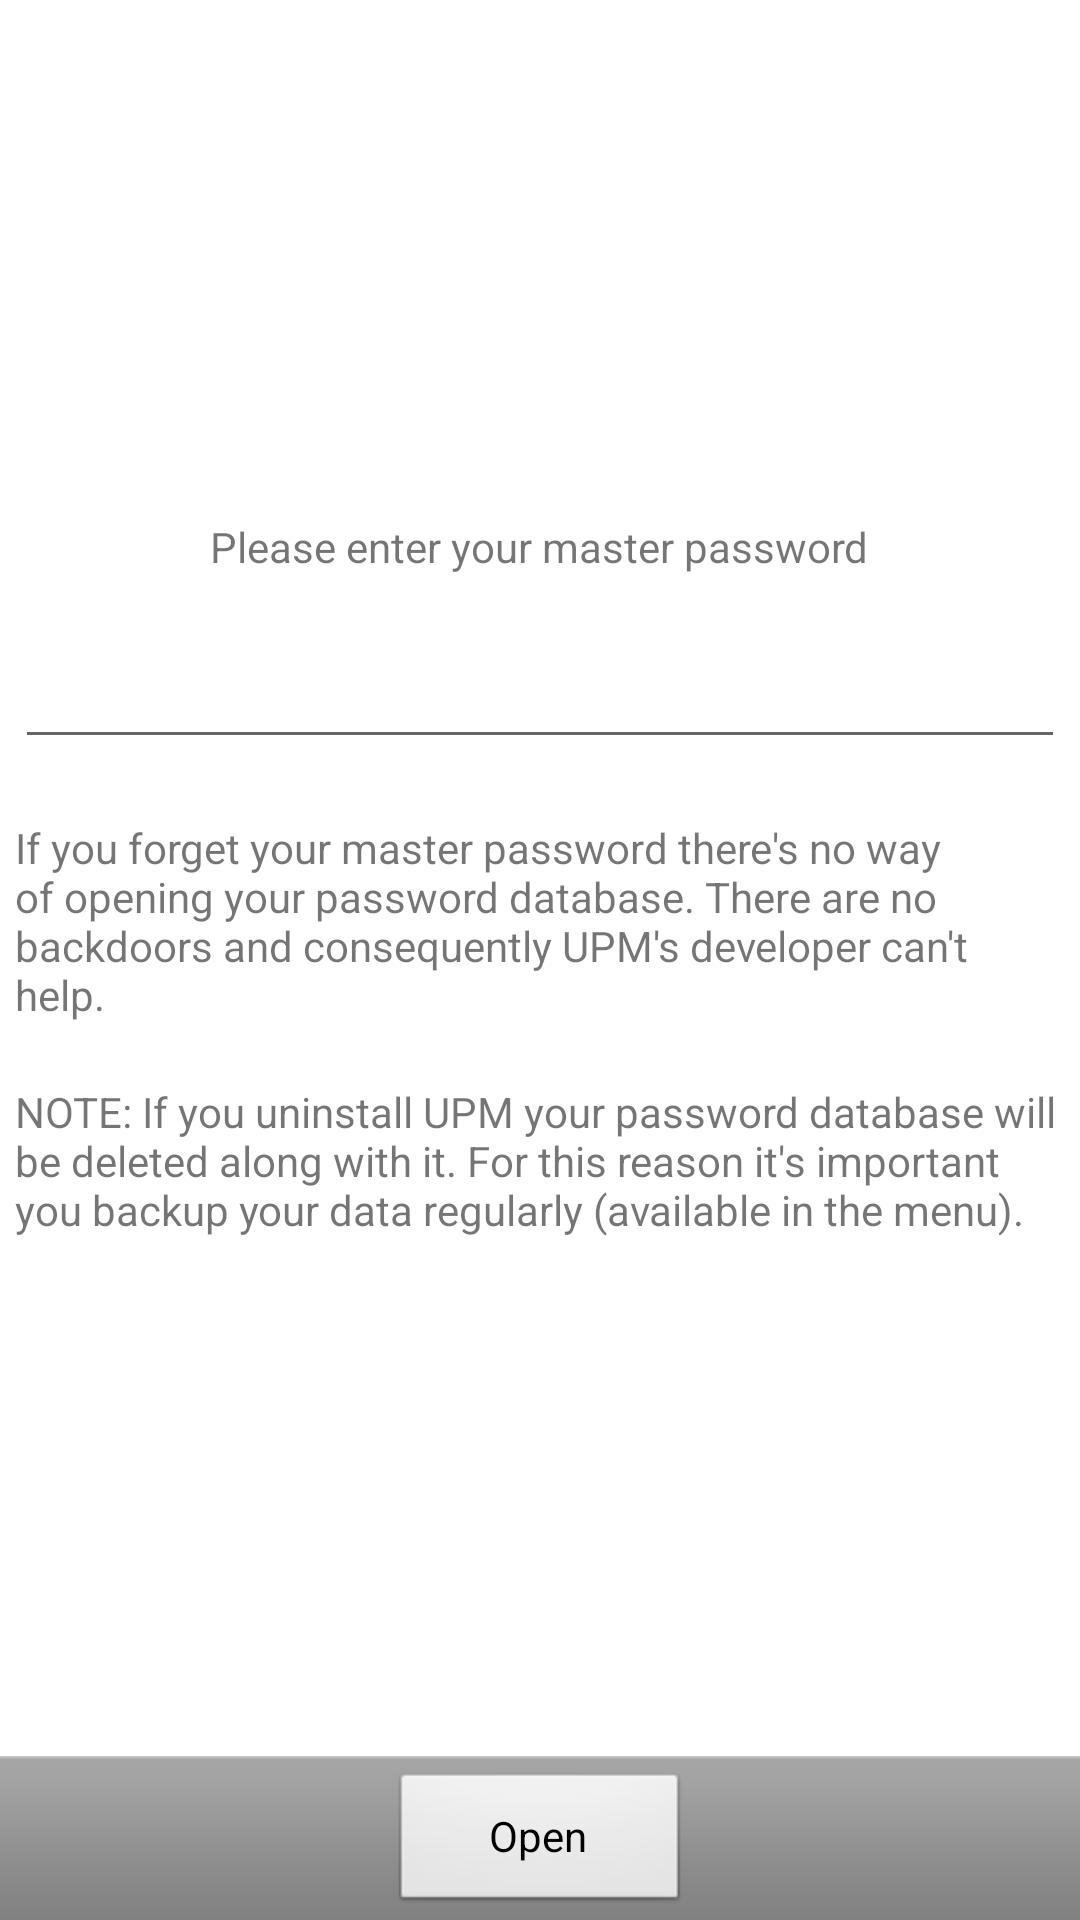

Produce the Android XML layout that renders to this screen, including the resource entries it uses.
<!-- AndroidManifest.xml: fallback theme Theme.MaterialComponents.DayNight.NoActionBar -->
<!-- res/layout/enter_master_password.xml -->
<?xml version="1.0" encoding="utf-8"?>
<LinearLayout xmlns:android="http://schemas.android.com/apk/res/android"
    android:layout_width="match_parent"
    android:layout_height="match_parent"
    android:orientation="vertical"
    android:fitsSystemWindows="true">

    <ScrollView
        android:layout_width="match_parent"
        android:layout_height="0dp"
        android:layout_weight="1"
        android:fillViewport="true">

        <LinearLayout android:layout_width="match_parent"
                      android:layout_height="wrap_content"
                      android:orientation="vertical" android:gravity="center_vertical|center_horizontal" android:paddingLeft="5dip" android:paddingRight="5dip">

            <TextView android:id="@+id/master_password_message"
                    android:layout_width="wrap_content"
                    android:layout_height="wrap_content"
                    android:text="@string/request_master_password"
                    android:layout_marginBottom="20dip"/>

            <EditText android:id="@+id/password" 
                    android:layout_width="match_parent"
                    android:layout_height="wrap_content"
                    android:inputType="textPassword"
                    android:importantForAccessibility="no"
                    android:layout_marginBottom="20dip"/>

            <TextView android:layout_width="wrap_content"
                      android:layout_height="wrap_content"
                      android:text="@string/dont_forget_password_warning"
                      android:layout_marginBottom="20dip"/>

            <TextView android:layout_width="wrap_content"
                      android:layout_height="wrap_content"
                      android:text="@string/backup_message"/>

        </LinearLayout>

    </ScrollView> 

    <LinearLayout
        android:layout_height="wrap_content"
        android:layout_width="match_parent"
        android:orientation="horizontal"
        android:gravity="center_horizontal"
        style="@android:style/ButtonBar">

        <Button android:id="@+id/master_password_open_button"
            android:layout_width="wrap_content"
            android:layout_height="wrap_content"
            android:text="@string/open_label"
            style="@android:style/Widget.Button"
            android:width="100dip"/>

    </LinearLayout>

</LinearLayout>
<!-- resources referenced by this layout -->
<resources>
  <string name="backup_message">NOTE: If you uninstall UPM your password database will be deleted along with it. For this reason it\'s important you backup your data regularly (available in the menu).</string>
  <string name="dont_forget_password_warning">If you forget your master password there\'s no way of opening your password database. There are no backdoors and consequently UPM\'s developer can\'t help.</string>
  <string name="open_label">Open</string>
  <string name="request_master_password">Please enter your master password</string>
</resources>
